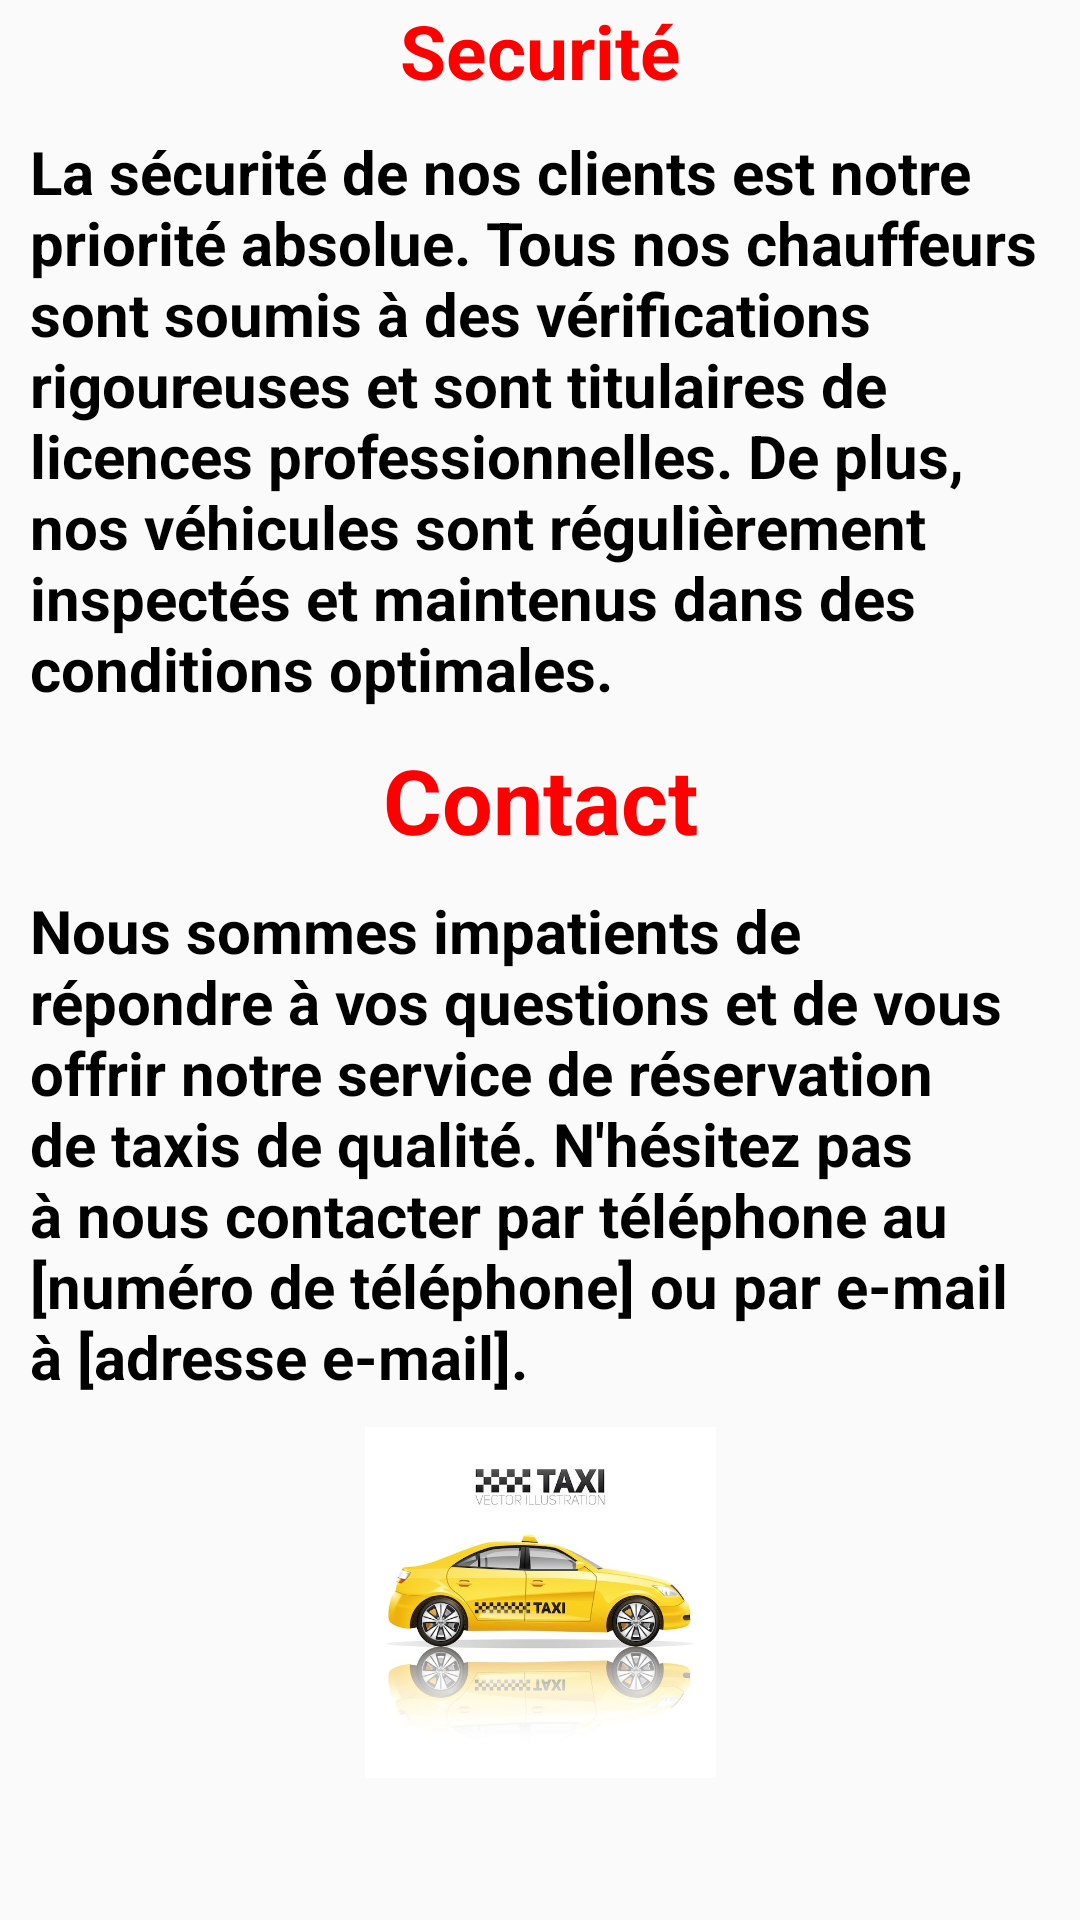

This screen was rendered from an Android layout file. Write that file and the resources it references.
<!-- AndroidManifest.xml: application theme Theme.LoginScreen -->
<!-- res/layout/activity_apropos2.xml -->
<?xml version="1.0" encoding="utf-8"?>
<androidx.constraintlayout.widget.ConstraintLayout xmlns:android="http://schemas.android.com/apk/res/android"
    xmlns:app="http://schemas.android.com/apk/res-auto"
    xmlns:tools="http://schemas.android.com/tools"
    android:layout_width="match_parent"
    android:layout_height="match_parent">

    <LinearLayout
        android:layout_width="match_parent"
        android:layout_height="match_parent"
        android:orientation="vertical">

        <TextView
            android:id="@+id/textView7"
            android:layout_width="match_parent"
            android:layout_height="wrap_content"
            android:text="Securité"
            android:textSize="25dp"
            android:gravity="center"
            android:textStyle="bold"
            android:textColor="#FF0000"/>

        <TextView
            android:id="@+id/textView8"
            android:layout_width="match_parent"
            android:layout_height="wrap_content"
            android:text="La sécurité de nos clients est notre priorité absolue. Tous nos chauffeurs sont soumis à des vérifications rigoureuses et sont titulaires de licences professionnelles. De plus, nos véhicules sont régulièrement inspectés et maintenus dans des conditions optimales."
            android:textSize="20dp"
            android:padding="10dp"
            android:textStyle="bold"
            android:textColor="@color/black"/>

        <TextView
            android:id="@+id/textView10"
            android:layout_width="match_parent"
            android:layout_height="wrap_content"
            android:gravity="center"
            android:text="Contact"
            android:textColor="#FF0000"
            android:textSize="30dp"
            android:textStyle="bold" />

        <TextView
            android:id="@+id/textView12"
            android:layout_width="match_parent"
            android:layout_height="wrap_content"
            android:padding="10dp"
            android:text="Nous sommes impatients de répondre à vos questions et de vous offrir notre service de réservation de taxis de qualité. N'hésitez pas à nous contacter par téléphone au [numéro de téléphone] ou par e-mail à [adresse e-mail]."
            android:textSize="20dp"
            android:textStyle="bold"
            android:textColor="@color/black"/>

        <ImageView
            android:id="@+id/imageView"
            android:layout_width="match_parent"
            android:layout_height="117dp"
            app:srcCompat="@drawable/taxi" />

    </LinearLayout>
</androidx.constraintlayout.widget.ConstraintLayout>
<!-- resources referenced by this layout -->
<resources>
  <color name="black">#FF000000</color>
  <!-- drawable taxi: jpg bitmap (drawable, 52285 bytes) -->
  <style name="Theme.LoginScreen" parent="Theme.AppCompat.Light.NoActionBar">
          
          <item name="colorPrimary">@color/red</item>
          <item name="colorPrimaryVariant">@color/red</item>
          <item name="colorOnPrimary">@color/white</item>
          
          <item name="colorSecondary">@color/red</item>
          <item name="colorSecondaryVariant">@color/red</item>
          <item name="colorOnSecondary">@color/black</item>
          
          <item name="android:statusBarColor">?attr/colorPrimaryVariant</item>
          
      </style>
  <color name="red">#B61F1F</color>
  <color name="white">#B6BFF4</color>
</resources>
